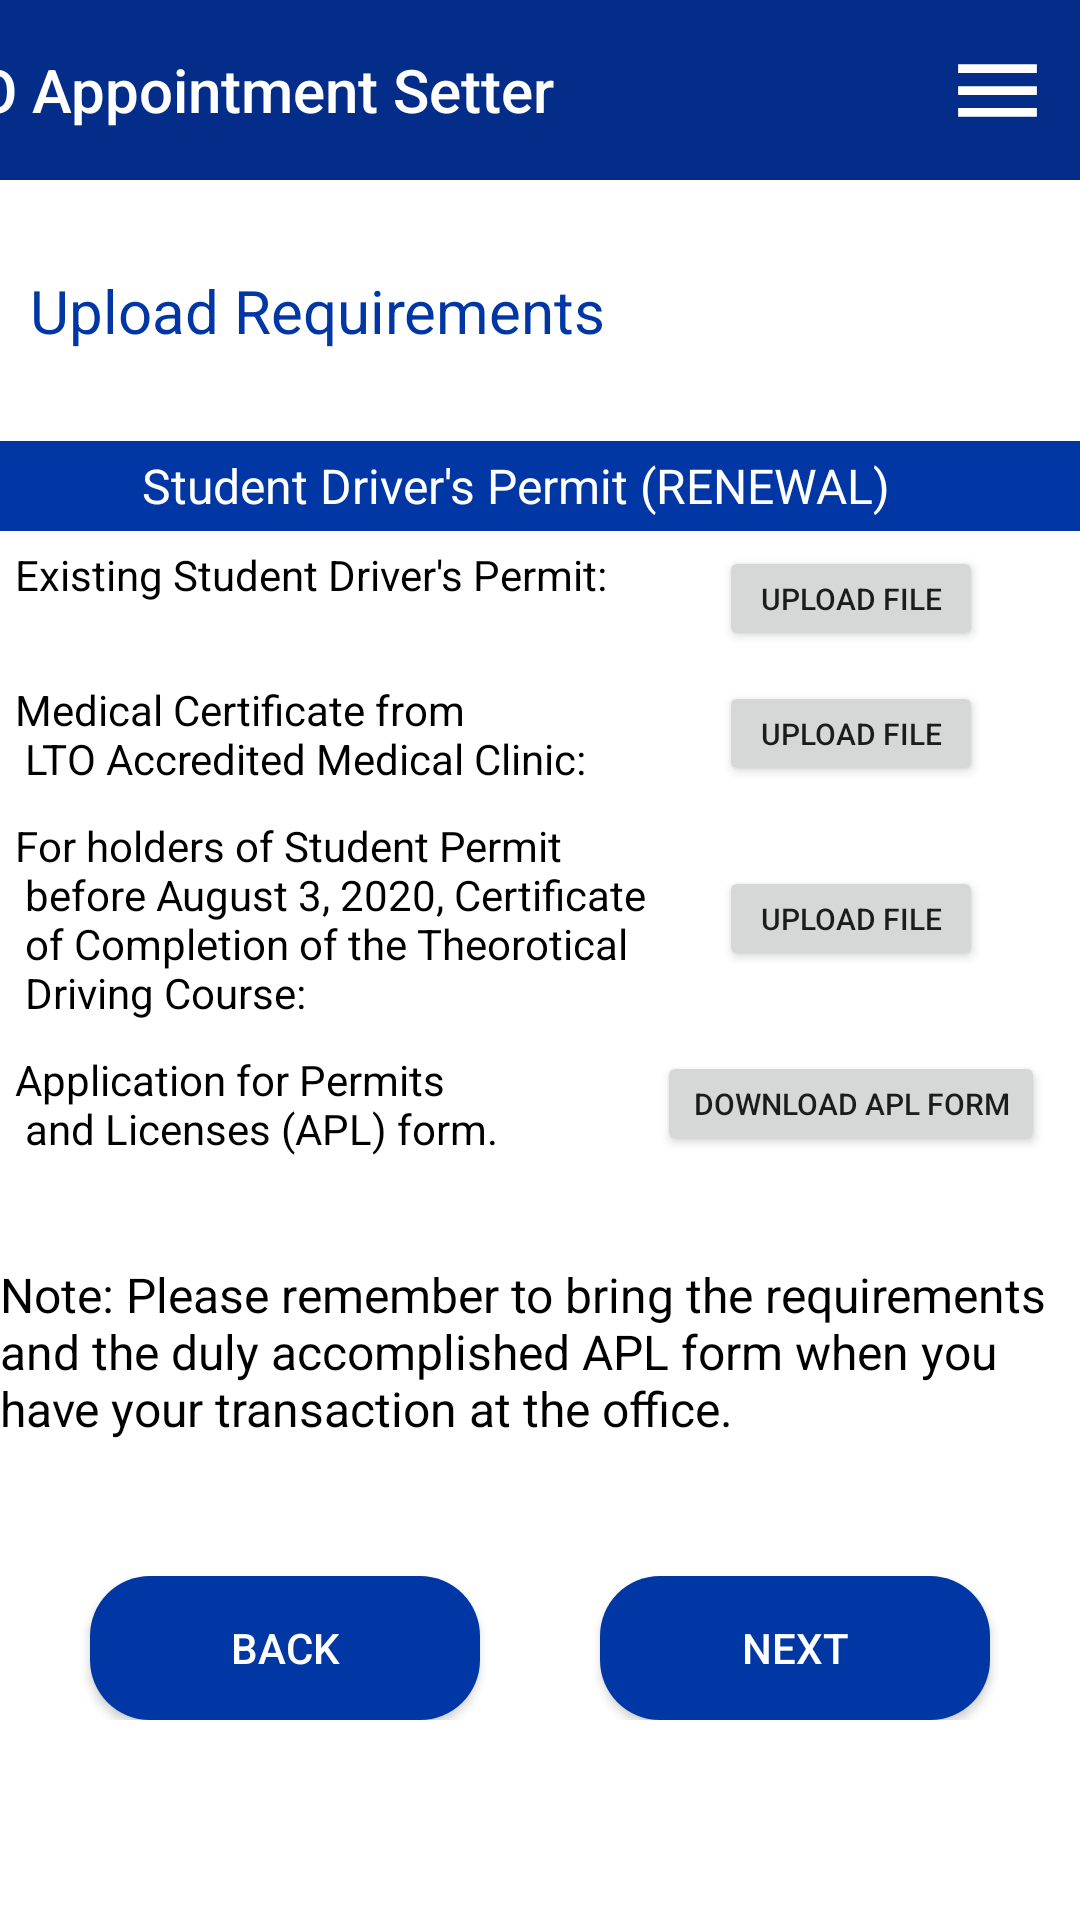

Reconstruct the res/layout file that produces this screen, plus the resources it refers to.
<!-- AndroidManifest.xml: application theme Theme.LTOAppointment -->
<!-- res/layout/activity_lic_sp_renew.xml -->
<?xml version="1.0" encoding="utf-8"?>
<androidx.drawerlayout.widget.DrawerLayout xmlns:android="http://schemas.android.com/apk/res/android"
    xmlns:app="http://schemas.android.com/apk/res-auto"
    xmlns:tools="http://schemas.android.com/tools"
    android:layout_width="match_parent"
    android:layout_height="match_parent"
    android:id="@+id/sp_renew_drawer"
    android:background="@color/white"
    tools:context=".LIC_SP_RENEW">

    <LinearLayout
        android:layout_width="match_parent"
        android:layout_height="match_parent"
        android:orientation="vertical">

        <include
            layout="@layout/toolbar_main"/>

        <TextView
            android:id="@+id/textView"
            android:layout_width="match_parent"
            android:layout_height="wrap_content"
            android:layout_marginTop="30dp"
            android:text="Upload Requirements"
            android:layout_marginStart="10dp"
            android:textColor="@color/lto_blue"
            android:textSize="20sp"/>

        <TableLayout
            android:id="@+id/requirements_sp_renew"
            android:layout_width="match_parent"
            android:layout_height="wrap_content"
            android:layout_gravity="center"
            android:layout_marginBottom="10dp"
            android:background="@color/white"
            android:layout_below="@id/textView"
            android:layout_marginTop="30dp">

            <TableRow
                android:background="@color/lto_blue">

                <TextView
                    android:layout_width="wrap_content"
                    android:layout_height="30dp"
                    android:layout_gravity="center"
                    android:layout_span="2"
                    android:gravity="center"
                    android:text="Student Driver's Permit (RENEWAL)"
                    android:textColor="@color/white"
                    android:textSize="16sp" />
            </TableRow>

            <TableRow
                android:layout_margin="5dp"
                android:background="@color/white">

                <TextView
                    android:layout_width="wrap_content"
                    android:layout_height="match_parent"
                    android:layout_gravity="start"
                    android:text="@string/sp_req_renew1"
                    android:textColor="@color/black"
                    android:textSize="14sp" />

                <Button
                    android:id="@+id/uf1"
                    android:layout_width="wrap_content"
                    android:layout_height="35dp"
                    android:layout_gravity="center"
                    android:text="@string/upload_file"
                    android:textSize="10sp"
                    tools:ignore="SmallSp" />
            </TableRow>

            <TableRow
                android:layout_margin="5dp"
                android:background="@color/white">

                <TextView
                    android:layout_width="wrap_content"
                    android:layout_height="wrap_content"
                    android:layout_gravity="start"
                    android:text="@string/medical"
                    android:textColor="@color/black"
                    android:textSize="14sp" />

                <Button
                    android:id="@+id/uf2"
                    android:layout_width="wrap_content"
                    android:layout_height="35dp"
                    android:layout_gravity="center"
                    android:text="@string/upload_file"
                    android:textSize="10sp"
                    tools:ignore="SmallSp" />
            </TableRow>

            <TableRow
                android:layout_margin="5dp"
                android:background="@color/white">

                <TextView
                    android:layout_width="wrap_content"
                    android:layout_height="wrap_content"
                    android:layout_gravity="start"
                    android:text="@string/sp_req_renew2"
                    android:textColor="@color/black"
                    android:textSize="14sp" />

                <Button
                    android:id="@+id/uf3"
                    android:layout_width="wrap_content"
                    android:layout_height="35dp"
                    android:layout_gravity="center"
                    android:text="@string/upload_file"
                    android:textSize="10sp"
                    tools:ignore="SmallSp" />
            </TableRow>

            <TableRow
                android:layout_margin="5dp"
                android:background="@color/white">

                <TextView
                    android:layout_width="wrap_content"
                    android:layout_height="wrap_content"
                    android:layout_gravity="start"
                    android:text="@string/form"
                    android:textColor="@color/black"
                    android:textSize="14sp" />

                <Button
                    android:id="@+id/uf4"
                    android:layout_width="wrap_content"
                    android:layout_height="35dp"
                    android:layout_gravity="center"
                    android:text="@string/apl"
                    android:textSize="10sp"
                    tools:ignore="SmallSp" />
            </TableRow>
        </TableLayout>

        <TextView
            android:layout_width="match_parent"
            android:layout_height="wrap_content"
            android:text="@string/Note"
            android:textSize="16sp"
            android:layout_gravity="center"
            android:gravity="start"
            android:textColor="@color/black"
            android:layout_marginTop="20dp"/>

        <LinearLayout
            android:id="@+id/buttons"
            android:layout_width="match_parent"
            android:layout_height="wrap_content"
            android:orientation="horizontal"
            android:gravity="center"
            android:layout_marginTop="45dp">

            <Button
                android:id="@+id/backBTN"
                android:layout_width="130dp"
                android:layout_height="wrap_content"
                android:text="@string/backButton"
                android:textColor="@color/white"
                android:layout_marginEnd="20dp"
                android:background="@drawable/input_edittext"/>

            <Button
                android:id="@+id/nextBTN"
                android:layout_width="130dp"
                android:layout_height="wrap_content"
                android:text="@string/nextButton"
                android:textColor="@color/white"
                android:layout_marginStart="20dp"
                android:background="@drawable/input_edittext"/>
        </LinearLayout>
    </LinearLayout>

    <RelativeLayout
        android:layout_width="300dp"
        android:layout_height="match_parent"
        android:background="@color/white"
        android:layout_gravity="start"
        >
        <include
            layout="@layout/menu"/>

    </RelativeLayout>
</androidx.drawerlayout.widget.DrawerLayout>
<!-- res/layout/toolbar_main.xml (included above) -->
<?xml version="1.0" encoding="utf-8"?>
<LinearLayout xmlns:android="http://schemas.android.com/apk/res/android"
    android:layout_width="match_parent"
    android:layout_height="wrap_content"
    android:background="@color/navigation_blue"
    android:gravity="end"
    android:orientation="horizontal">

    <TextView
        android:layout_width="wrap_content"
        android:layout_height="wrap_content"
        android:layout_gravity="center"
        android:fontFamily="sans-serif-medium"
        android:gravity="start"
        android:text="LTO Appointment Setter"
        android:layout_marginEnd="70dp"
        android:textColor="@color/white"
        android:textSize="20sp" />

    <ImageView
        android:id="@+id/notification"
        android:layout_width="40dp"
        android:layout_height="40dp"
        android:layout_gravity="center"
        android:layout_marginStart="10dp"
        android:src="@drawable/notifications_24"/>


    <ImageView
        android:id="@+id/menu"
        android:layout_width="35dp"
        android:layout_height="40dp"
        android:layout_gravity="center"
        android:layout_marginStart="10dp"
        android:layout_margin="10dp"
        android:src="@drawable/menu_24"
        android:onClick="ClickMenu" />

</LinearLayout>
<!-- res/layout/menu.xml (included above) -->
<?xml version="1.0" encoding="utf-8"?>
<LinearLayout xmlns:android="http://schemas.android.com/apk/res/android"
    xmlns:tools="http://schemas.android.com/tools"
    android:layout_width="match_parent"
    android:layout_height="wrap_content"
    android:orientation="vertical"
    android:background="@color/lto_blue">

    <TextView
        android:id="@+id/home"
        android:layout_width="match_parent"
        android:layout_height="wrap_content"
        android:fontFamily="sans-serif-condensed-medium"
        android:text="HOME"
        android:textColor="@color/white"
        android:textSize="30sp"
        android:layout_marginStart="10dp"
        android:layout_marginTop="10dp"
        android:onClick="ClickHome" />

    <View
        android:layout_width="match_parent"
        android:layout_height="2dp"
        android:layout_marginTop="5dp"
        android:background="@color/white"/>

    <TextView
        android:id="@+id/profile"
        android:layout_width="match_parent"
        android:layout_height="wrap_content"
        android:fontFamily="sans-serif-condensed-medium"
        android:text="PROFILE"
        android:textColor="@color/white"
        android:textSize="30sp"
        android:layout_marginStart="10dp"
        android:layout_marginTop="5dp"
        android:onClick="ClickProfile" />

    <View
        android:layout_width="match_parent"
        android:layout_height="2dp"
        android:layout_marginTop="5dp"
        android:background="@color/white"/>

    <TextView
        android:id="@+id/myappointment"
        android:layout_width="match_parent"
        android:layout_height="wrap_content"
        android:fontFamily="sans-serif-condensed-medium"
        android:text="MY APPOINTMENT"
        android:textColor="@color/white"
        android:textSize="30sp"
        android:layout_marginStart="10dp"
        android:layout_marginTop="5dp"
        android:onClick="ClickMyAppointment" />

    <View
        android:layout_width="match_parent"
        android:layout_height="2dp"
        android:layout_marginTop="5dp"
        android:background="@color/white"/>

    <TextView
        android:id="@+id/ltoportal"
        android:layout_width="match_parent"
        android:layout_height="wrap_content"
        android:fontFamily="sans-serif-condensed-medium"
        android:text="LTO PORTAL"
        android:textColor="@color/white"
        android:textSize="30sp"
        android:layout_marginStart="10dp"
        android:layout_marginTop="5dp"
        android:onClick="ClickPortal" />

    <View
        android:layout_width="match_parent"
        android:layout_height="2dp"
        android:layout_marginTop="5dp"
        android:background="@color/white"/>

    <TextView
        android:id="@+id/logout"
        android:layout_width="match_parent"
        android:layout_height="wrap_content"
        android:fontFamily="sans-serif-condensed-medium"
        android:text="LOGOUT"
        android:textColor="@color/white"
        android:textSize="30sp"
        android:layout_marginStart="10dp"
        android:layout_marginTop="5dp"
        android:onClick="ClickLogout" />
</LinearLayout>
<!-- resources referenced by this layout -->
<resources>
  <color name="black">#FF000000</color>
  <color name="lto_blue">#FF0037A5</color>
  <color name="navigation_blue">#032d89</color>
  <color name="white">#FFFFFFFF</color>
  <!-- drawable input_edittext (drawable) -->
  <?xml version="1.0" encoding="utf-8"?>
  <shape xmlns:android="http://schemas.android.com/apk/res/android"
      android:shape="rectangle">
      <solid android:color="#FF0037A5"/>
      <corners android:radius="20dp"/>
  </shape>
  <!-- drawable menu_24 (drawable) -->
  <vector android:height="30dp" android:tint="#FFF"
      android:viewportHeight="24" android:viewportWidth="24"
      android:width="30dp" xmlns:android="http://schemas.android.com/apk/res/android">
      <path android:fillColor="@android:color/white" android:pathData="M3,18h18v-2L3,16v2zM3,13h18v-2L3,11v2zM3,6v2h18L21,6L3,6z"/>
  </vector>
  <string name="Note">Note: Please remember to bring the requirements and the duly accomplished APL form when you have your transaction at the office.</string>
  <string name="apl">Download APL Form</string>
  <string name="backButton">BACK</string>
  <string name="form">Application for Permits \n  and Licenses (APL) form.</string>
  <string name="medical">Medical Certificate from \n LTO Accredited Medical Clinic:</string>
  <string name="nextButton">NEXT</string>
  <string name="sp_req_renew1">Existing Student Driver\'s Permit:</string>
  <string name="sp_req_renew2">For holders of Student Permit \n before August 3, 2020, Certificate \n of Completion of the Theorotical \n Driving Course: </string>
  <string name="upload_file">Upload File</string>
  <style name="Theme.LTOAppointment" parent="Theme.AppCompat.DayNight.NoActionBar">
          
          <item name="colorPrimary">@color/purple_500</item>
          <item name="colorPrimaryVariant">@color/purple_700</item>
          <item name="colorOnPrimary">@color/white</item>
          
          <item name="colorSecondary">@color/teal_200</item>
          <item name="colorSecondaryVariant">@color/teal_700</item>
          <item name="colorOnSecondary">@color/black</item>
          
          <item name="android:statusBarColor">?attr/colorPrimaryVariant</item>
          
      </style>
  <color name="purple_500">#FF6200EE</color>
  <color name="purple_700">#FF3700B3</color>
  <color name="teal_200">#FF03DAC5</color>
  <color name="teal_700">#FF018786</color>
</resources>
